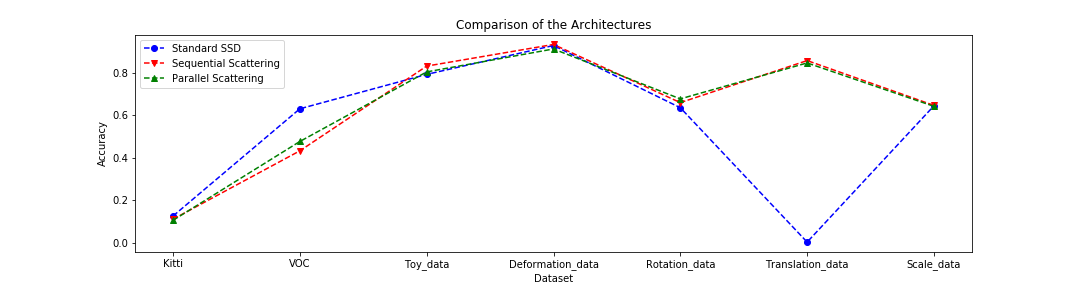

The table this chart was drawn from, first rows:
Kitti, VOC, Toy_data, Deformation_data, Rotation_data, Translation_data, Scale_data
0.125, 0.63, 0.792, 0.928, 0.635, 0.002, 0.644
0.11, 0.432, 0.831, 0.933, 0.659, 0.857, 0.646
0.1048, 0.476, 0.8037, 0.9117, 0.6766, 0.8459, 0.6415
